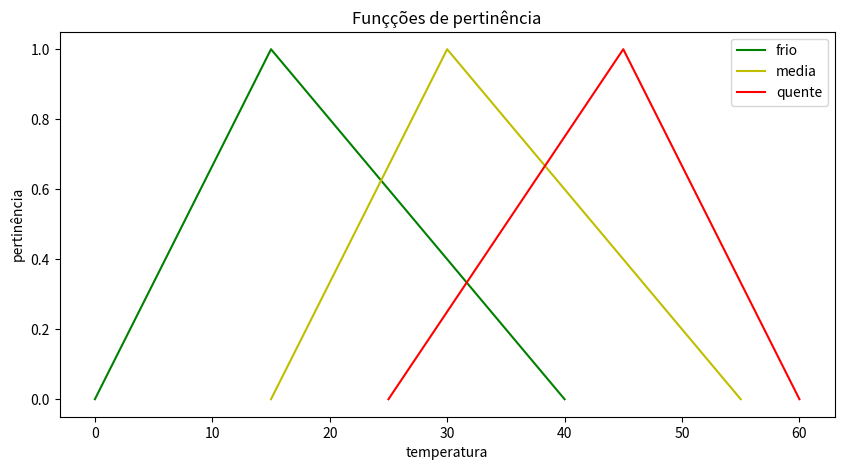

Write the Python code that produced this figure.
import matplotlib.pyplot as plt

#etapa de fuzyficação
temperatura = {'frio':[0,15,40],'media':[15,30,55],'quente':[25,45,60]}

temperatura['frio']

indices=list(temperatura.keys())
valores=list(temperatura.values())


fig, ax = plt.subplots(figsize=(10,5))


ax.plot(valores[0],[0,1,0],c='g',label=indices[0])
ax.plot(valores[1],[0,1,0],c='y',label=indices[1])
ax.plot(valores[2],[0,1,0],c='r',label=indices[2])

ax.set_title('Funçções de pertinência')
ax.set_ylabel('pertinência')
ax.set_xlabel('temperatura')
ax.legend(['frio','media','quente'])
